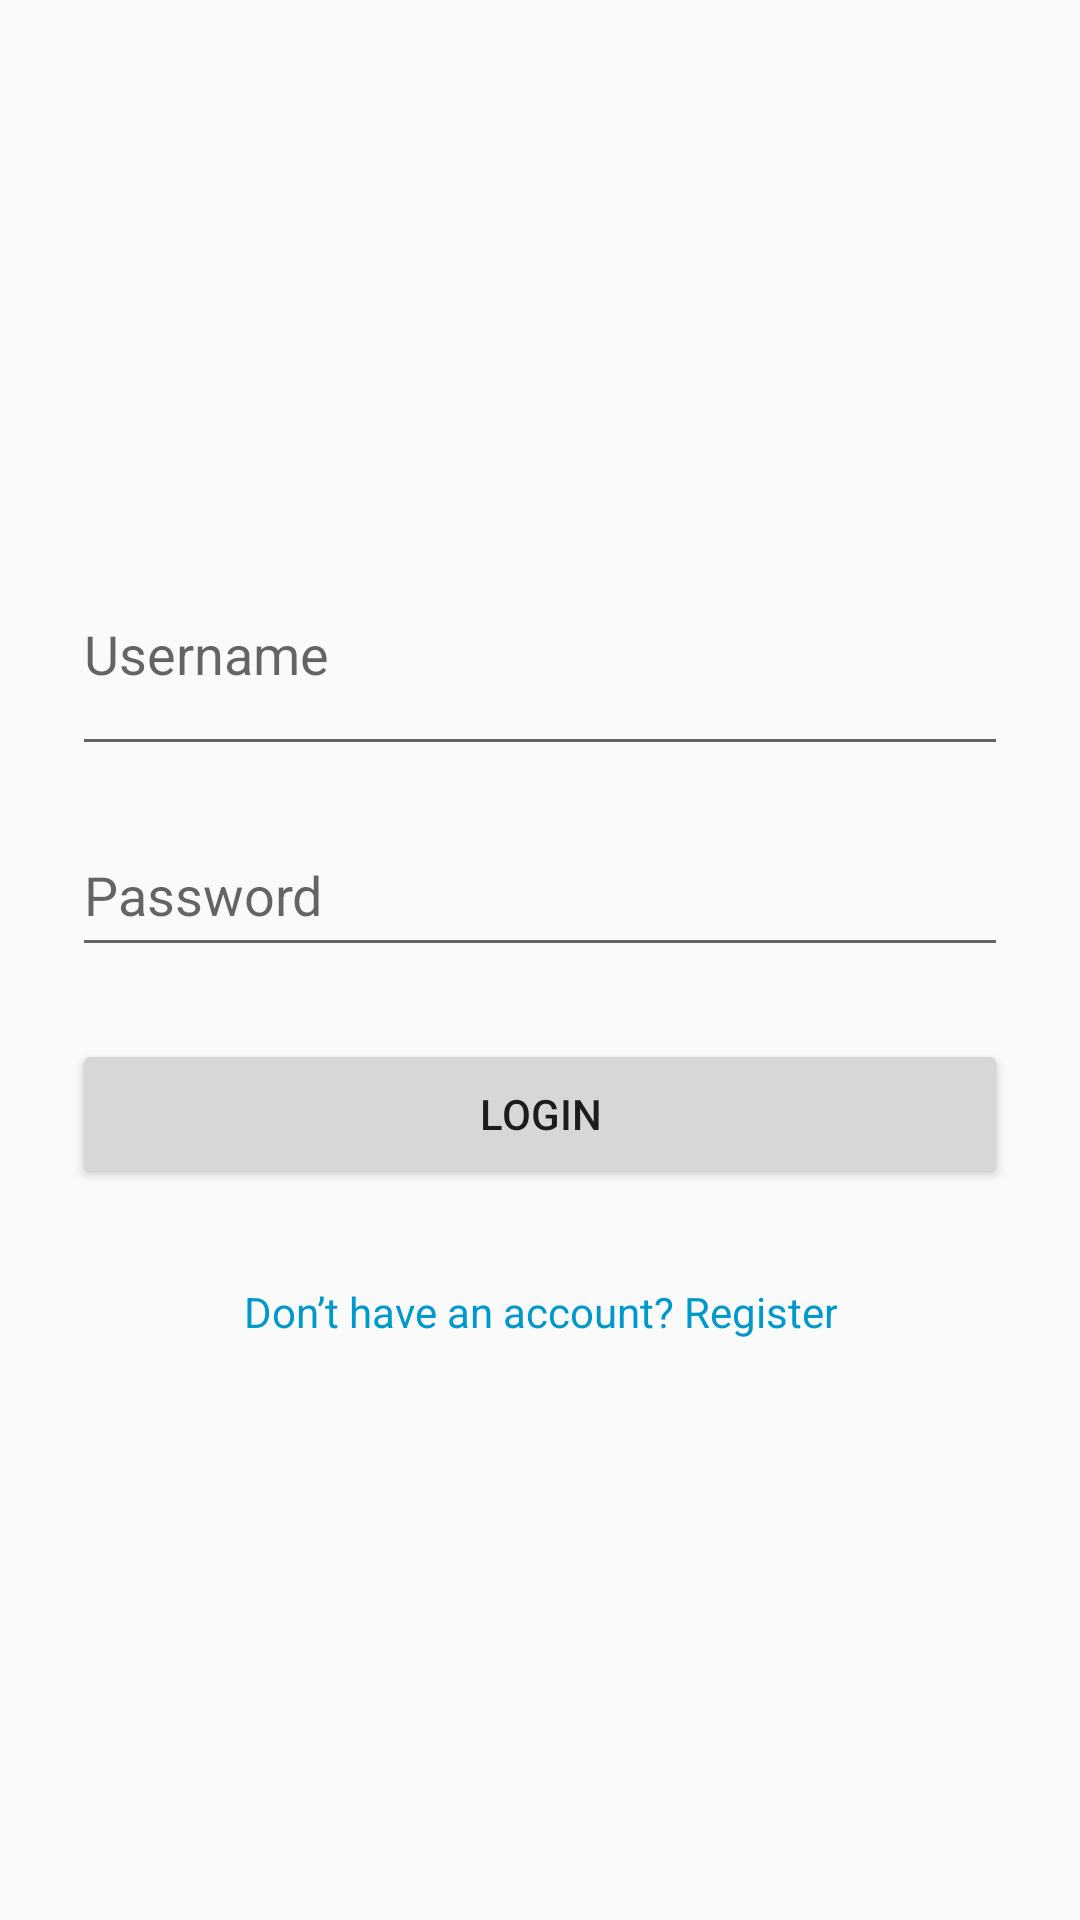

Produce the Android XML layout that renders to this screen, including the resource entries it uses.
<!-- AndroidManifest.xml: application theme Theme.AppCompat.Light.DarkActionBar -->
<!-- res/layout/activity_login.xml -->
<LinearLayout
    xmlns:android="http://schemas.android.com/apk/res/android"
    android:layout_width="match_parent"
    android:layout_height="match_parent"
    android:orientation="vertical"
    android:padding="24dp"
    android:gravity="center">

    <EditText
        android:id="@+id/login_username"
        android:layout_width="match_parent"
        android:layout_height="78dp"
        android:hint="Username"
        android:inputType="textEmailAddress" />

    <EditText
        android:id="@+id/login_password"
        android:layout_width="match_parent"
        android:layout_height="51dp"
        android:layout_marginTop="16dp"
        android:hint="Password"
        android:inputType="textPassword" />

    <Button
        android:id="@+id/login_button"
        android:layout_width="match_parent"
        android:layout_height="50dp"
        android:layout_marginTop="24dp"
        android:text="Login" />

    <TextView
        android:id="@+id/register_redirect"
        android:layout_width="wrap_content"
        android:layout_height="50dp"
        android:layout_marginTop="16dp"
        android:clickable="true"
        android:focusable="true"
        android:gravity="center"
        android:text="Don’t have an account? Register"
        android:textColor="@android:color/holo_blue_dark" />
</LinearLayout>
<!-- resources referenced by this layout -->
<resources>

</resources>
